Run: headless pygame with SDL's dummy video driver; simulated clock (each Clock.tick advances the game by its frame time, no real sleeping); random seed 0; keys injected as events and as key.get_pressed() state; no mouse input.
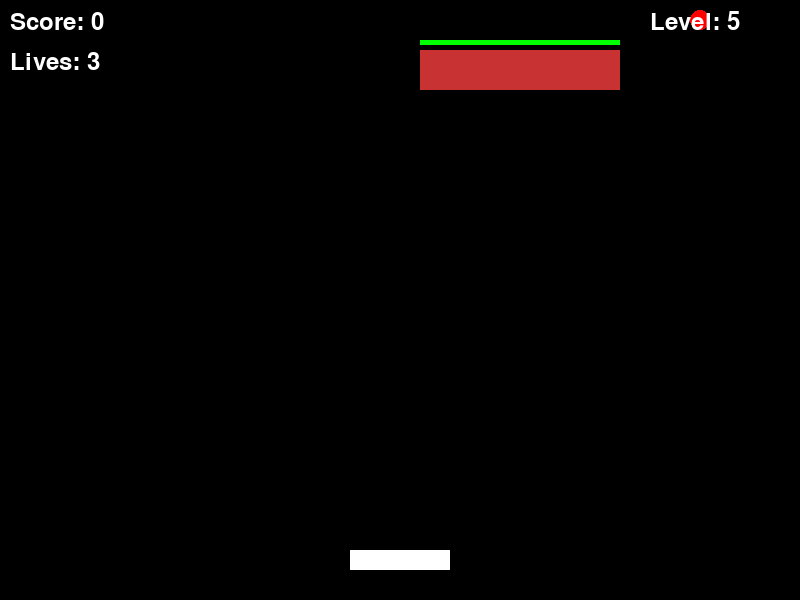
Frame 1 of 4 · flips 1–60 · no input
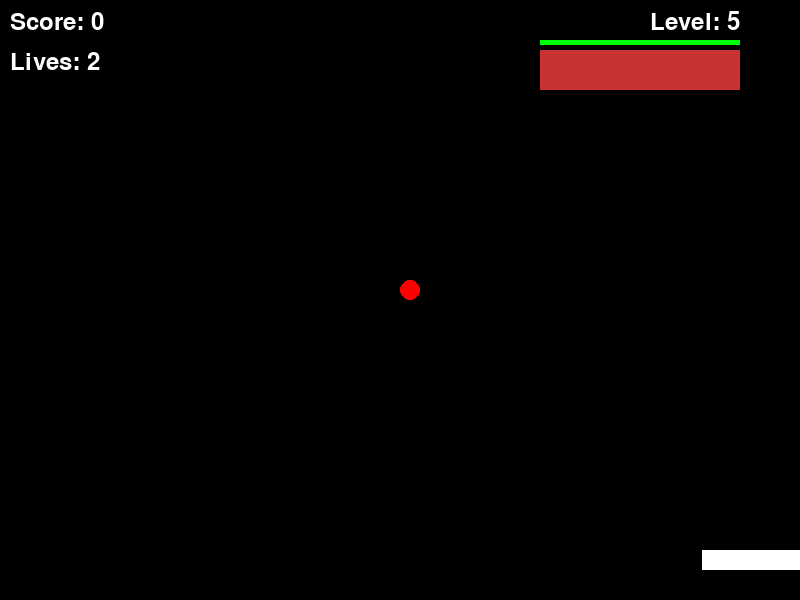
Frame 2 of 4 · flips 61–180 · tapped SPACE, RETURN · held RIGHT (→), D
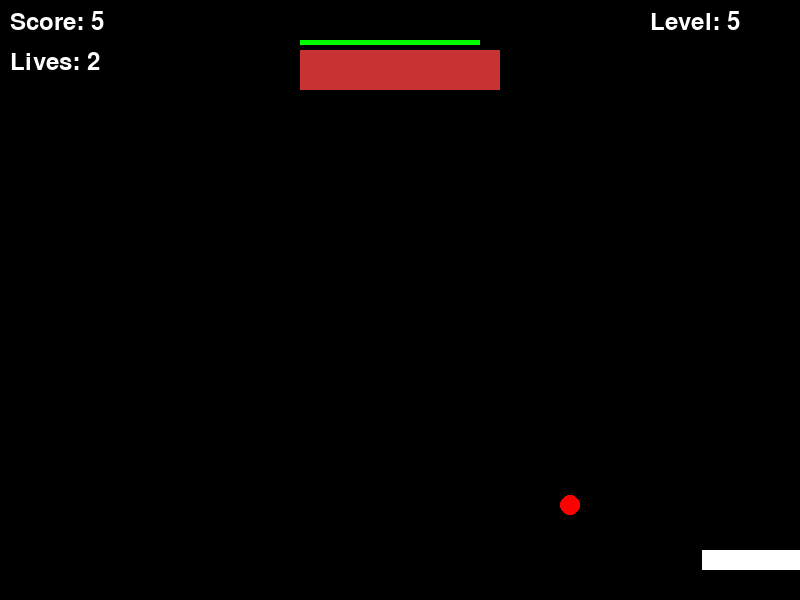
Frame 3 of 4 · flips 181–300 · held DOWN (↓), S
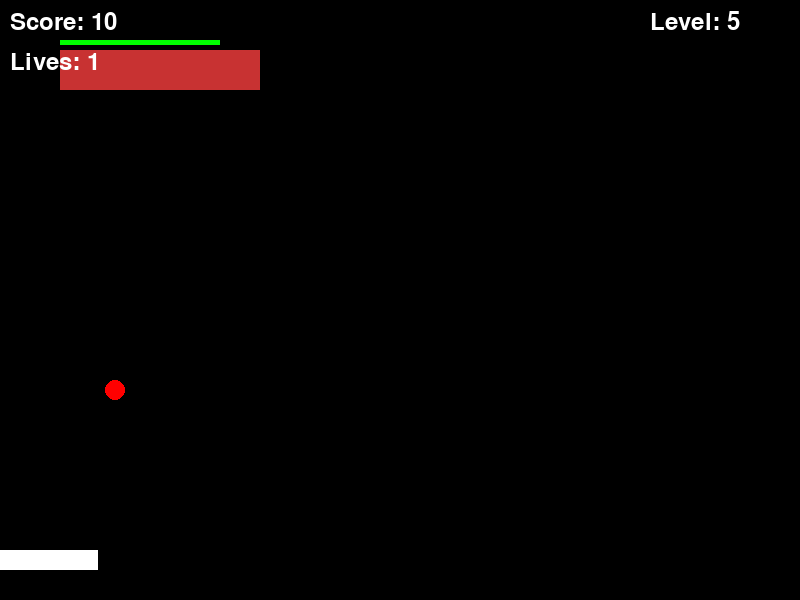
Frame 4 of 4 · flips 301–420 · held LEFT (←), A, UP (↑), W

The pygame program that drew these frames:

import pygame
import random

pygame.init() # Initialise pygame

# Setting screen
SCREEN_WIDTH, SCREEN_HEIGHT = 800, 600
screen = pygame.display.set_mode((SCREEN_WIDTH, SCREEN_HEIGHT))
pygame.display.set_caption("Breakout Game")


# CONSTANTS
BRICK_WIDTH = SCREEN_WIDTH // 10
BRICK_HEIGHT = 30

PADDLE_WIDTH, PADDLE_HEIGHT = 100, 20
PADDLE_SPEED = 8

POWERUP_SIZE = 20

BALL_RADIUS = 10
BALL_SPEED = 5

# Colors
WHITE = (255, 255, 255)
RED = (255, 0, 0)
GREEN = (0, 255, 0)
BLUE = (0, 0, 255)
BLACK = (0, 0, 0)
GRAY = (100, 100, 100)
LIGHT_GRAY = (150, 150, 150)
ORANGE = (255, 100, 0)
LIGHT_ORANGE = (250, 50, 0)
YELLOW = (255, 255, 0)
PURPLE = (200, 50, 100)


# Game State Constants
STATE_MENU = 0
STATE_PLAYING = 1
STATE_PAUSED = 2
STATE_GAMEOVER = 3
STATE_WIN = 4

# Initialise clock
clock = pygame.time.Clock()


# Base 'GameObject' Class
class GameObject:
    # Initialise Game Object (Currently only coordinates)
    def __init__(self, x, y, width, height):
        self.rect = pygame.Rect(x, y, width, height) # Add rect for collision detection

    def draw(self):
        pass # Will be overridden by child classes

    def move(self):
        pass # Will be overridden by child classes

    def check_collision(self, other_object):
        return self.rect.colliderect(other_object.rect)








# Ball Class
class Ball(GameObject):
    # Initialising Ball object
    def __init__(self, x, y):
        super().__init__(x - BALL_RADIUS, y - BALL_RADIUS, BALL_RADIUS * 2, BALL_RADIUS * 2) # Inherit coords from 'GameObject' class
        self.reset() # Run the reset module (Simplifies the code)


    # Resetting the ball (Also for beginning)
    def reset(self):
        self.rect.center = (SCREEN_WIDTH // 2, SCREEN_HEIGHT // 2)
        self.speed_x = BALL_SPEED * random.choice([-1, 1])
        self.speed_y = -BALL_SPEED


    # Movement of ball
    def move(self):
        self.rect.x += self.speed_x
        self.rect.y += self.speed_y

        # Wall collisions with position correction
        if self.rect.left <= 0:
            self.rect.left = 0
            self.speed_x *= -1

        elif self.rect.right >= SCREEN_WIDTH:
            self.rect.right = SCREEN_WIDTH
            self.speed_x *= -1

        if self.rect.top <= 0:
            self.rect.top = 0
            self.speed_y *= -1
    

    # Function with drawing ball on actual screen
    def draw(self):
        pygame.draw.circle(screen, RED, self.rect.center, BALL_RADIUS)




# Paddle Class
class Paddle(GameObject):
    # Initialising Paddle Object
    def __init__(self):
        width, height = PADDLE_WIDTH, PADDLE_HEIGHT
        x = (SCREEN_WIDTH - width) // 2
        y = SCREEN_HEIGHT - height - 30
        super().__init__(x, y, width, height) # Sends coords to 'GameObject' class to make rect
        self.speed = PADDLE_SPEED
        


    # Movement of the Paddle
    def move(self, keys):
        # If left key pressed, and already not at border of screen
        if keys[pygame.K_LEFT] and self.rect.left > 0:
            self.rect.x -= self.speed # Increase the speed left
        
        # If right key pressed, and already not at border of screen
        if keys[pygame.K_RIGHT] and self.rect.right < SCREEN_WIDTH:
            self.rect.x += self.speed # Increase the speed right


    # Function for drawing paddle on actual screen
    def draw(self):
        pygame.draw.rect(screen, WHITE, self.rect)



# Power-Up Class
class PowerUp(GameObject):
    def __init__(self, x, y):
        super().__init__(x, y, POWERUP_SIZE, POWERUP_SIZE) # Inherit coords from 'GameObject' class
        self.active = True # Is on the map or not
        self.speed = 2

    def move(self):
        self.rect.y += self.speed  # Move the power-up down the screen (Down the screen is positive TOOK SO LONG TO UNDERSTAND)

    # Draw the power-up on the screen
    def draw(self):
        if self.active:
            pygame.draw.rect(screen, RED, self.rect)




# Brick Class
class Brick(GameObject):
    # Initialising the Brick Object
    def __init__(self, x, y, brick_type = "normal"):
        super().__init__(x, y, BRICK_WIDTH, BRICK_HEIGHT) 
        self.brick_type = brick_type # Type of brick

    # Function for drawing brick on actual screen
    def draw(self):
        if self.brick_type == "normal":
            pygame.draw.rect(screen, GREEN, self.rect) # Rectangle border
            inner_rect = self.rect.inflate(-4, -4)  # Shrink the rectangle to put an actual border
            pygame.draw.rect(screen, BLUE, inner_rect) # Draw the inner rectangle (Just fill with blue)

        elif self.brick_type == "indestructible":
            pygame.draw.rect(screen, GRAY, self.rect)
            inner_rect = self.rect.inflate(-4, -4)
            pygame.draw.rect(screen, LIGHT_GRAY, inner_rect)

        elif self.brick_type == "bomb":
            pygame.draw.rect(screen, ORANGE, self.rect)  # Orange color
            inner_rect = self.rect.inflate(-4, -4)
            pygame.draw.rect(screen, LIGHT_ORANGE, inner_rect)





# Projectile Class
class Projectile(GameObject):
    def __init__(self, x, y):
        super().__init__(x - 5, y, 10, 10)
        self.speed = 7
    
    def move(self):
        self.rect.y += self.speed
    
    def draw(self):
        pygame.draw.circle(screen, YELLOW, self.rect.center, 5)





class BossBrick(Brick):
    def __init__(self, x, y):
        super().__init__(x, y, "boss") # Brick type = "boss"
        self.width, self.height = 200, 40
        self.rect = pygame.Rect(x, y, self.width, self.height)

        # All properties of the boss
        self.health = 10
        self.phase = 1
        self.speed = 2
        self.direction = 1
        self.projectiles = []
        self.last_shot = 0
        self.phase_colors = {
            1: (200, 50, 50),    # Red
            2: (200, 100, 50),   # Orange
            3: PURPLE            # Purple
        }


    # Moves only left and right
    def move(self):
        self.rect.x += self.speed * self.direction
        if self.rect.right >= SCREEN_WIDTH or self.rect.left <= 0:
            self.direction *= -1
    

    # Shoots projectile, though only after stage 2
    def shoot_projectile(self):
        now = pygame.time.get_ticks()
        if now - self.last_shot > 2000:  # Shoot every 2 seconds
            self.last_shot = now
            self.projectiles.append(Projectile(self.rect.centerx, self.rect.bottom))
    

    # Hitting the boss with the ball
    def take_hit(self):
        self.health -= 1
        if self.health == 7:
            self.phase = 2
            self.speed = 3
        elif self.health == 3:
            self.phase = 3
            self.speed = 4
    
    
    # Drawing the boss on screen
    def draw(self):
        pygame.draw.rect(screen, self.phase_colors[self.phase], self.rect)
        health_width = (self.width * self.health) // 10
        pygame.draw.rect(screen, (0, 255, 0), (self.rect.x, self.rect.y - 10, health_width, 5))











# AREA FOR FUNCTIONS FOR GAME

# Generating the bricks for a specific level (Initialising brick objects)
def generate_bricks(level):
    # Level designs (0 = empty, 1 = normal, 2 = indestructible, 3 = bomb)
    level_designs = {
        1: [
            [1, 1, 1, 1, 1, 1, 1, 1, 1, 1],
            [1, 1, 1, 1, 1, 1, 1, 1, 1, 1],
            [0, 0, 0, 0, 0, 0, 0, 0, 0, 0],
            [0, 0, 0, 0, 0, 0, 0, 0, 0, 0],
            [0, 0, 0, 0, 0, 0, 0, 0, 0, 0]
        ],
        2: [
            [1, 1, 1, 1, 1, 1, 1, 1, 1, 1],
            [1, 2, 1, 2, 1, 2, 1, 2, 1, 2],
            [1, 1, 1, 1, 1, 1, 1, 1, 1, 1],
            [0, 0, 0, 0, 0, 0, 0, 0, 0, 0],
            [0, 0, 0, 0, 0, 0, 0, 0, 0, 0]
        ],
        3: [
            [2, 2, 2, 2, 2, 2, 2, 2, 2, 2],
            [1, 1, 1, 1, 1, 1, 1, 1, 1, 1],
            [1, 3, 1, 3, 1, 3, 1, 3, 1, 3],
            [1, 1, 1, 1, 1, 1, 1, 1, 1, 1],
            [0, 0, 0, 0, 0, 0, 0, 0, 0, 0]
        ],
        4: [
            [3, 1, 3, 1, 3, 1, 3, 1, 3, 1],
            [1, 3, 1, 3, 1, 3, 1, 3, 1, 3],
            [2, 2, 2, 2, 2, 2, 2, 2, 2, 2],
            [1, 1, 1, 1, 1, 1, 1, 1, 1, 1],
            [3, 1, 3, 1, 3, 1, 3, 1, 3, 1]
        ]
    }
    
    active_bricks = []
    

    if level == 5:  # Boss level
        return [BossBrick(SCREEN_WIDTH//2 - 100, 50)]
    
    if level not in level_designs:
        return active_bricks
    
    design = level_designs[level]
    
    for row_idx, row in enumerate(design):
        for col_idx, brick_type_code in enumerate(row):
            if brick_type_code == 0:
                continue
            
            x = col_idx * BRICK_WIDTH
            y = row_idx * BRICK_HEIGHT  # Start from top with no gap
            
            if brick_type_code == 1:
                brick = Brick(x, y, "normal")
            elif brick_type_code == 2:
                brick = Brick(x, y, "indestructible")
            elif brick_type_code == 3:
                brick = Brick(x, y, "bomb")
            
            active_bricks.append(brick)
    
    return active_bricks




# Function to handle quit event
def event_handling():
    for event in pygame.event.get():
        if event.type == pygame.QUIT:
            return False
        
    return True



# Function to update game objects
def update_game_objects(paddle, balls, powerups, keys):
    paddle.move(keys) # Move paddle

    for ball in balls[:]:
        ball.move() # Move all the balls
    
        if ball.rect.top >= SCREEN_HEIGHT: # If ball goes under paddle, remove it
            balls.remove(ball)
        

    for powerup in powerups[:]:
        powerup.move() # Move all powerups

        if powerup.rect.top >= SCREEN_HEIGHT: # If powerup goes under paddle, remove it
            powerups.remove(powerup)


    return powerups







def handle_paddle_collision(ball, paddle):
    '''
    Handles collisions between paddle and ball (With the proper direction control)
    All balls are looped through in actual game loop
    WILL REMOVE LATER: Code changed so ball doesn't get stuck in wall or paddle
    '''

    if ball.rect.colliderect(paddle.rect): # Check collision (Simplified using CollideableObject class)
        hit_pos = (ball.rect.centerx - paddle.rect.centerx) / (paddle.rect.width / 2) # Calculate where ball is relative to center using rect
        ball.speed_x = hit_pos * 5 * 1.5 # Ball speed is 5, and with 1.5 multiplier
        ball.speed_y = -abs(ball.speed_y) # Guarantees upward direction)
        ball.rect.bottom = paddle.rect.top # Prevent ball getting stuck in paddle 




def handle_powerup_collision(powerups, paddle, balls):
    '''
    Handles collisions between powerup and paddle
    '''

    for powerup in powerups[:]:
        if powerup.rect.colliderect(paddle.rect):
            powerups.remove(powerup)
            new_ball = Ball(paddle.rect.centerx, paddle.rect.top - 10) # Spawn new ball at center of paddle (Using paddle rect)
            balls.append(new_ball)


def handle_brick_collision(ball, active_bricks, powerups):
    '''
    Handles collisions between the bricks and ball
    '''

    score = 0 # Finding the extra score added on

    for brick in active_bricks[:]:
        if ball.rect.colliderect(brick.rect):
            # Changing direction of ball, but making sure ball doesn't get bricks on any side / Go through them
            if abs(ball.rect.bottom - brick.rect.top) < 10 and ball.speed_y > 0:
                ball.speed_y *= -1
                ball.rect.bottom = brick.rect.top

            elif abs(ball.rect.top - brick.rect.bottom) < 10 and ball.speed_y < 0:
                ball.speed_y *= -1
                ball.rect.top = brick.rect.bottom

            elif abs(ball.rect.right - brick.rect.left) < 10 and ball.speed_x > 0:
                ball.speed_x *= -1
                ball.rect.right = brick.rect.left

            elif abs(ball.rect.left - brick.rect.right) < 10 and ball.speed_x < 0:
                ball.speed_x *= -1
                ball.rect.left = brick.rect.right
            

            if isinstance(brick, BossBrick):
                brick.take_hit()
                score += 5 # Hitting boss once = 5 points
                
                if brick.health <= 0:
                    active_bricks.remove(brick) # If boss dead, remove it


            # Normal blocks have chance of spawning power-up, otherwise increase score ans bounce back normally
            if brick.brick_type == "normal":
                active_bricks.remove(brick) # Remove original brick
                score += 10 # Increase score

                if random.randint(1,8) == 1:
                    powerups.append(PowerUp(brick.rect.centerx, brick.rect.centery))

            
            # Indestructible blocks only bounce back
            elif brick.brick_type == "indestructible":
                pass # As ball is bounced back either way above

            
            elif brick.brick_type == "bomb":
                active_bricks.remove(brick) # Remove original brick
                score += 20 # Increase score (Higher because bomb block)

                # Find and remove the adjance bricks
                for dx, dy in [(0, -1), (0, 1), (-1, 0), (1, 0)]: # All positions (Up, down, left, right)
                    for other_brick in active_bricks[:]: # Loop through all the bricks to find adjacent bricks
                        if (other_brick.rect.x == brick.rect.x + (dx  *BRICK_WIDTH) and other_brick.rect.y == brick.rect.y + (dy * BRICK_HEIGHT) and other_brick.brick_type != "indestructible"): # If the other brick is one of the adjacent bricks
                            active_bricks.remove(other_brick) # Remove the adjance bricks
                            score += 5 # Only 5 points for other bricks
            
            break # Save memory

    return score



# Drawing all game objects
def draw_game_objects(balls, paddle, active_bricks, powerups, score, lives, level):
    screen.fill(BLACK) # Fill screen black

    # Draw all balls on screen
    for ball in balls:
        ball.draw()

    # Draw paddle on screen
    paddle.draw()

    # Draw all active bricks on screen
    for brick in active_bricks:
        brick.draw()

        if isinstance(brick, BossBrick):
            for projectile in brick.projectiles:
                projectile.draw()


    # Draw all powerups on screen
    for powerup in powerups:
        powerup.draw()


    font = pygame.font.SysFont(None, 36)
    score_text = font.render(f"Score: {score}", True, WHITE)
    lives_text = font.render(f"Lives: {lives}", True, WHITE)
    level_text = font.render(f"Level: {level}", True, WHITE)

    screen.blit(score_text, (10, 10))
    screen.blit(lives_text, (10, 50))
    screen.blit(level_text, (SCREEN_WIDTH - 150, 10))



# Displaying update messages on screen (At end of level, etc.)
def display_message(message, duration = 3000):
    font = pygame.font.SysFont(None, 74)
    text = font.render(message, True, WHITE) # Where actual message goes
    screen.blit(text, (SCREEN_WIDTH // 2 - 200, SCREEN_HEIGHT // 2))
    pygame.display.flip()
    pygame.time.wait(duration) # 3 second delay to add tension :)



def check_level_complete(active_bricks, current_level):
    '''
    Check if the level is complete
    '''

    if current_level < 5:
        return not any(brick.brick_type in ("normal", "bomb") for brick in active_bricks)
    
    # STUD: If I do add a boss level
    #else:
    #    return not any(isinstance(brick, BossBrick) for brick in active_bricks)



def handle_boss_behavior(boss, paddle):
    '''
    Handling the behaviour of the boss
    '''

    lives_lost = 0 # Amount of lives the user loses
    
    boss.move() # Move boss

    # If boss is in phase 2 or higher, then start shooting projectile
    if boss.phase >= 2:
        boss.shoot_projectile()
    

    for projectile in boss.projectiles[:]:
        projectile.move() # Move each individual projectile

        # If projectile goes under screen, remove it
        if projectile.rect.top >= SCREEN_HEIGHT:
            boss.projectiles.remove(projectile)

        # If projectile collides with paddle, take off a life
        elif projectile.rect.colliderect(paddle.rect):
            boss.projectiles.remove(projectile)
            lives_lost += 1
    
    return lives_lost # Operation with actual live count done in main loop



# Main game function
def main():

    # Initialising ball and paddle objects
    ball = Ball(SCREEN_WIDTH // 2, SCREEN_HEIGHT // 2)
    paddle = Paddle()

    # Variables:
    score = 0
    powerups = [] # List of power-ups
    balls = [ball] # List of all balls
    current_level = 5
    active_bricks = generate_bricks(current_level)
    lives = 3


    # Game loop
    running = True

    while running:
        running = event_handling()

        # Moving all objects
        key_pressed = pygame.key.get_pressed()
        powerups = update_game_objects(paddle, balls, powerups, key_pressed)

        
        for ball in balls:
            handle_paddle_collision(ball, paddle)
            score += handle_brick_collision(ball, active_bricks, powerups)
        
        handle_powerup_collision(powerups, paddle, balls)


        # Game over condition with just the boss level
        for brick in [brick for brick in active_bricks if isinstance(brick, BossBrick)]: # Loop through every boss brick
            lives -= handle_boss_behavior(brick, paddle) # Operation for finding current lives

            # Game over condition (Explained in other parts of code)
            if lives <= 0:
                display_message("GAME OVER")
                running = False



        # Game over condition
        if not balls:
            lives -= 1
            if lives > 0:
                balls = [Ball(SCREEN_WIDTH // 2, SCREEN_HEIGHT // 2)]  # Reset balls
                         
            else:
                display_message("GAME OVER")
                running = False


        # Level completed condition
        if check_level_complete(active_bricks, current_level):
            # STUD: ACCOUNTING FOR BOSS LEVEL
            if current_level < 4:
                display_message(f"Level {current_level} Completed")
                
                current_level += 1 # Increase level
                active_bricks = generate_bricks(current_level)  # Generate next level bricks
                balls = [Ball(SCREEN_WIDTH // 2, SCREEN_HEIGHT // 2)]  # Reset balls
                powerups = []  # Reset power-ups


            # If level 5, just display a "To be continued..." message, as will most likely be a boss fight
            elif current_level == 4:
                current_level = 5 # Go to level 5

                display_message("BOSS LEVEL!") # Adding a dramatic effect :)

                active_bricks = generate_bricks(current_level) # Generate the next level bricks
                balls = [Ball(SCREEN_WIDTH//2, SCREEN_HEIGHT//2)] # Reset balls
                powerups = [] # Reset power-ups


            else:
                display_message("YOU WIN!")
                running = False


        # Update display
        screen.fill(BLACK)
        draw_game_objects(balls, paddle, active_bricks, powerups, score, lives, current_level) # Draw all game objects
        pygame.display.flip()
        clock.tick(60)


    # Quit Pygame
    pygame.quit()


# Running the game
if __name__ == "__main__":
    main()
